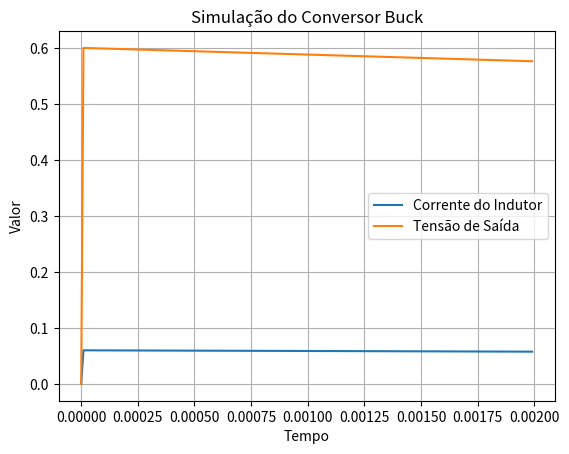

This figure's Python source:
import numpy as np
import matplotlib.pyplot as plt


Vin = 12  
L = 1e-3  
R = 10    
C = 1e-6  
Fs = 100e3 
D = 0.5  

# Tempo de simulação
Ts = 1 / Fs
t = np.arange(0, 0.002, Ts)  # Vetor de tempo de 0 até 2 ms com passo de 10microsegundos Ts

# Corrente no indutor
I_L = np.zeros_like(t)     #np.zeros_lik... cria um vetor do mesmo tamanho preenchido com zeros.
V_out = np.zeros_like(t)   #Para armazenar valores caculados. Para o gráfico

# Ciclo "on" / Primeiro ciclo    SIMULAÇÃO DE APENAS UM CICLO (corrente subindo e descendo linerarmente
for i in range(len(t)):      # ele não atualiza o valor anterior. Ele aplica as equações de um único ciclo
    if t[i] < D * Ts:        # a todos os instantes de tempo sem atualizar as condições iniciais de cada ciclo
        I_L[i] = Vin/L * t[i]
        V_out[i] = Vin * D * (t[i]/Ts)
    else:
        I_L[i] = Vin/L * (Ts * D) - Vin/R * (t[i]-Ts*D)
        V_out[i] = Vin*D


V_out = I_L * R

# Mostrar os 10 primeiros valores e plotar o gráfico
print("Tempo:", t[:10])
print("Corrente no Indutor:", I_L[:10])
print("Tensão de Saída:", V_out[:10])
print("Corrente máxima no indutor:", np.max(I_L))
print("Tensão média de saída:", np.mean(V_out))
print("Último valor da tensão de saída:", V_out[-1])

plt.plot(t, I_L, label='Corrente do Indutor')
plt.plot(t, V_out, label='Tensão de Saída')
plt.xlabel('Tempo')
plt.ylabel('Valor')
plt.title('Simulação do Conversor Buck')
plt.legend()
plt.grid(True)
plt.show()